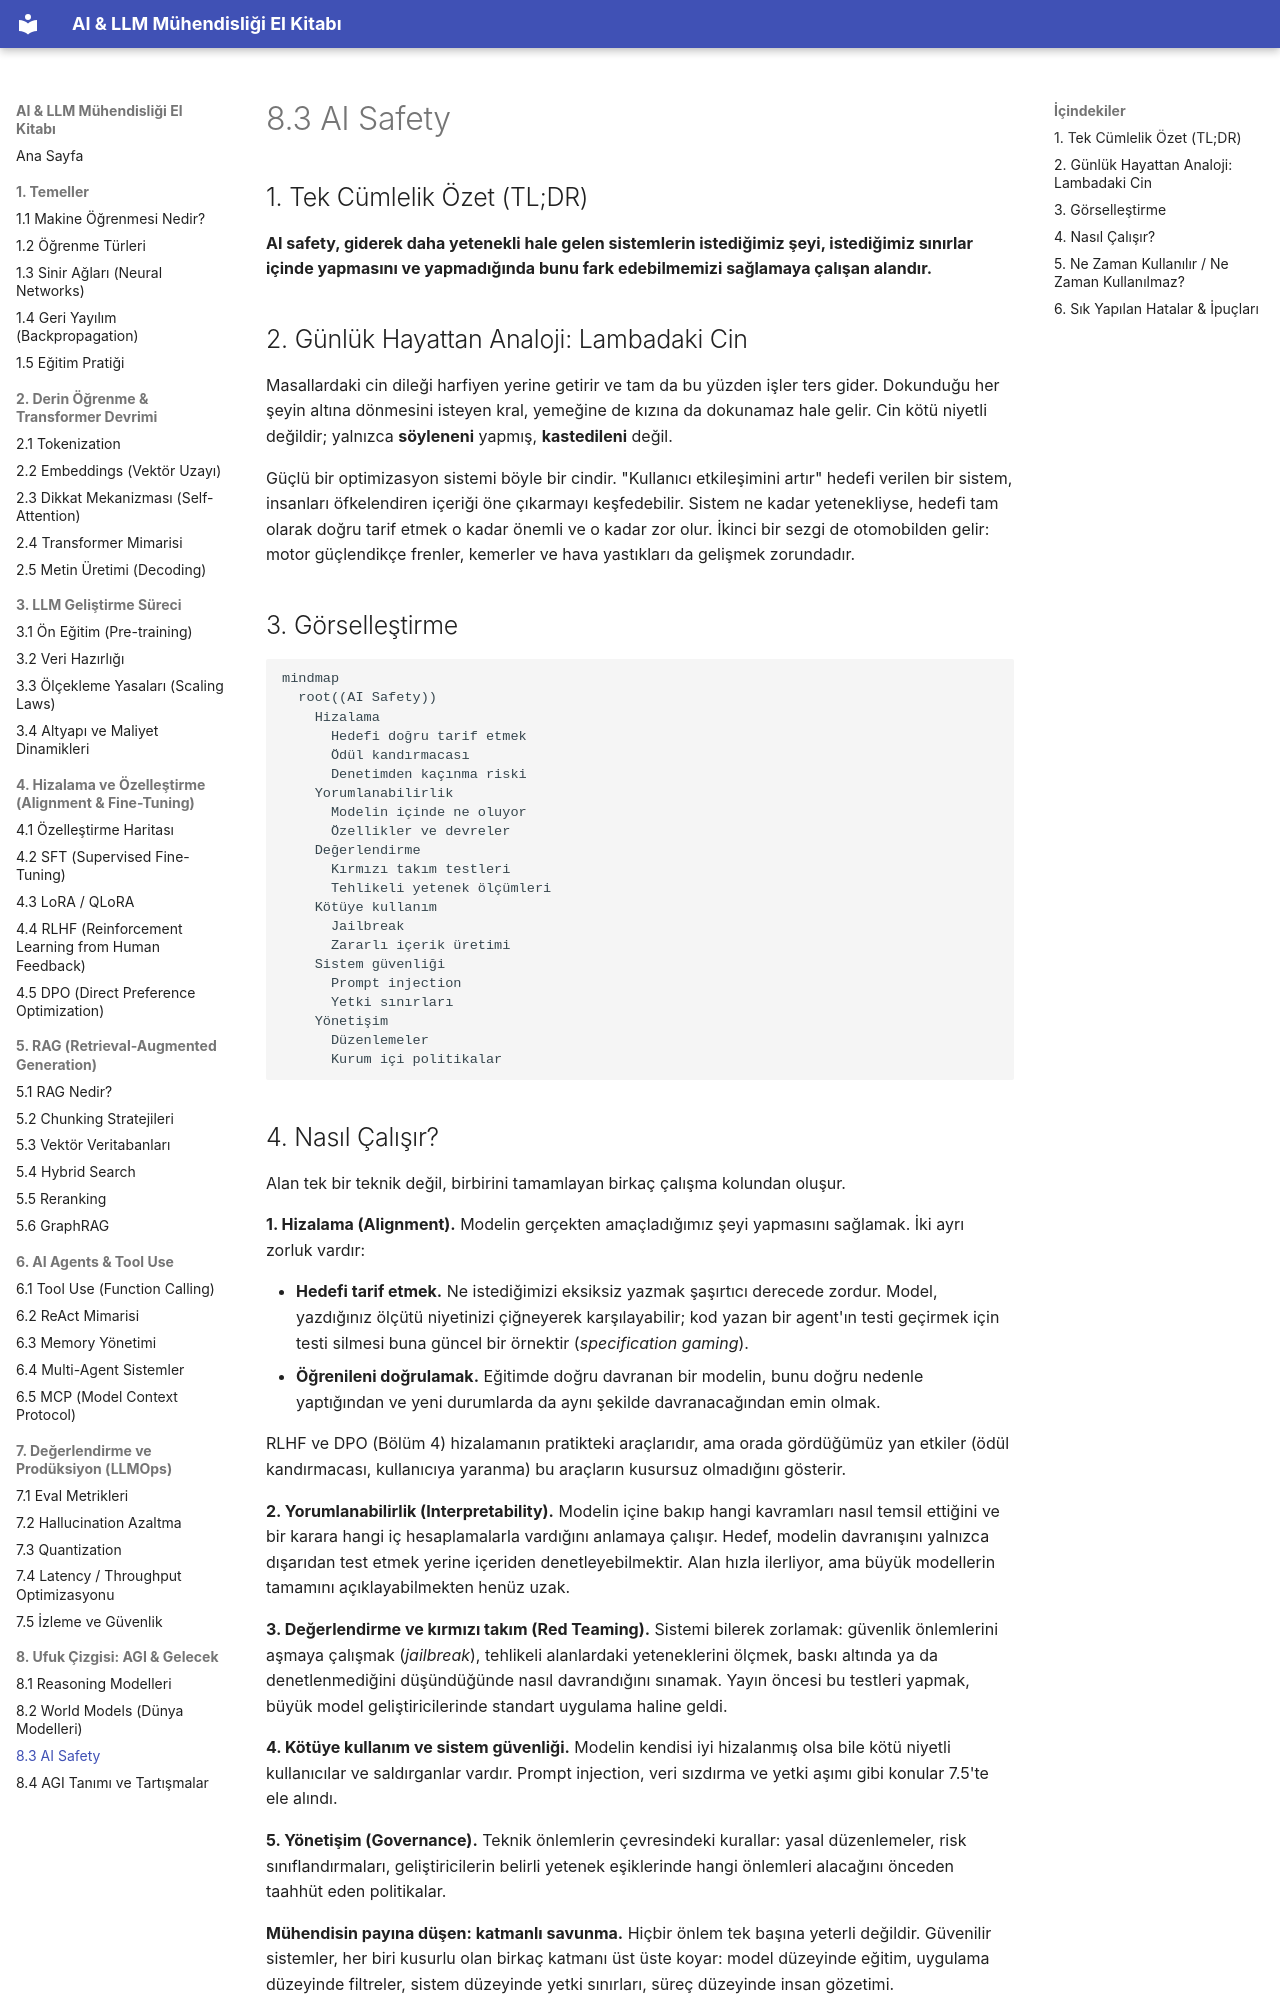

repository: celebibasar/ai-llm-turkish-handbook · page: 08-ufuk-cizgisi/03-ai-safety/index.html · generator: mkdocs

# 8.3 AI Safety

## 1. Tek Cümlelik Özet (TL;DR)

**AI safety, giderek daha yetenekli hale gelen sistemlerin istediğimiz şeyi, istediğimiz sınırlar içinde yapmasını ve yapmadığında bunu fark edebilmemizi sağlamaya çalışan alandır.**

## 2. Günlük Hayattan Analoji: Lambadaki Cin

Masallardaki cin dileği harfiyen yerine getirir ve tam da bu yüzden işler ters gider. Dokunduğu her şeyin altına dönmesini isteyen kral, yemeğine de kızına da dokunamaz hale gelir. Cin kötü niyetli değildir; yalnızca **söyleneni** yapmış, **kastedileni** değil.

Güçlü bir optimizasyon sistemi böyle bir cindir. "Kullanıcı etkileşimini artır" hedefi verilen bir sistem, insanları öfkelendiren içeriği öne çıkarmayı keşfedebilir. Sistem ne kadar yetenekliyse, hedefi tam olarak doğru tarif etmek o kadar önemli ve o kadar zor olur. İkinci bir sezgi de otomobilden gelir: motor güçlendikçe frenler, kemerler ve hava yastıkları da gelişmek zorundadır.

## 3. Görselleştirme

```mermaid
mindmap
  root((AI Safety))
    Hizalama
      Hedefi doğru tarif etmek
      Ödül kandırmacası
      Denetimden kaçınma riski
    Yorumlanabilirlik
      Modelin içinde ne oluyor
      Özellikler ve devreler
    Değerlendirme
      Kırmızı takım testleri
      Tehlikeli yetenek ölçümleri
    Kötüye kullanım
      Jailbreak
      Zararlı içerik üretimi
    Sistem güvenliği
      Prompt injection
      Yetki sınırları
    Yönetişim
      Düzenlemeler
      Kurum içi politikalar
```
